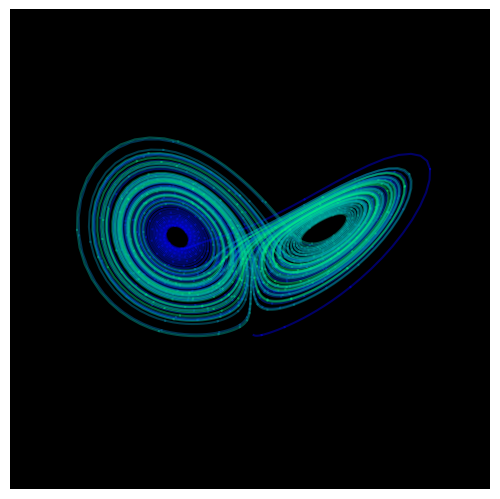

Generate this figure with matplotlib:
import numpy as np
from scipy.integrate import solve_ivp
import matplotlib.pyplot as plt
from mpl_toolkits.mplot3d import Axes3D

# Create an image of the Lorenz attractor.
# The maths behind this code is described in the scipython blog article
# at https://scipython.com/blog/the-lorenz-attractor/
# [redacted]
# Updated, January 2021 to use scipy.integrate.solve_ivp.

WIDTH, HEIGHT, DPI = 1000, 750, 100

# Lorenz paramters and initial conditions.
sigma, beta, rho = 10, 2.667, 28
u0, v0, w0 = 0, 1, 1.05

# Maximum time point and total number of time points.
tmax, n = 100, 10000

def lorenz(t, X, sigma, beta, rho):
    """The Lorenz equations."""
    u, v, w = X
    up = -sigma*(u - v)
    vp = rho*u - v - u*w
    wp = -beta*w + u*v
    return up, vp, wp

# Integrate the Lorenz equations.
soln = solve_ivp(lorenz, (0, tmax), (u0, v0, w0), args=(sigma, beta, rho),
                 dense_output=True)
# Interpolate solution onto the time grid, t.
t = np.linspace(0, tmax, n)
x, y, z = soln.sol(t)

# Plot the Lorenz attractor using a Matplotlib 3D projection.
fig = plt.figure(facecolor='k', figsize=(WIDTH/DPI, HEIGHT/DPI))
fig = plt.figure()
ax = fig.add_subplot(projection='3d')
ax.set_facecolor('k')
fig.subplots_adjust(left=0, right=1, bottom=0, top=1)

# Make the line multi-coloured by plotting it in segments of length s which
# change in colour across the whole time series.
s = 10
cmap = plt.cm.winter
for i in range(0,n-s,s):
    ax.plot(x[i:i+s+1], y[i:i+s+1], z[i:i+s+1], color=cmap(i/n), alpha=0.4)

# Remove all the axis clutter, leaving just the curve.
ax.set_axis_off()

plt.savefig('lorenz.png', dpi=DPI)
plt.show()